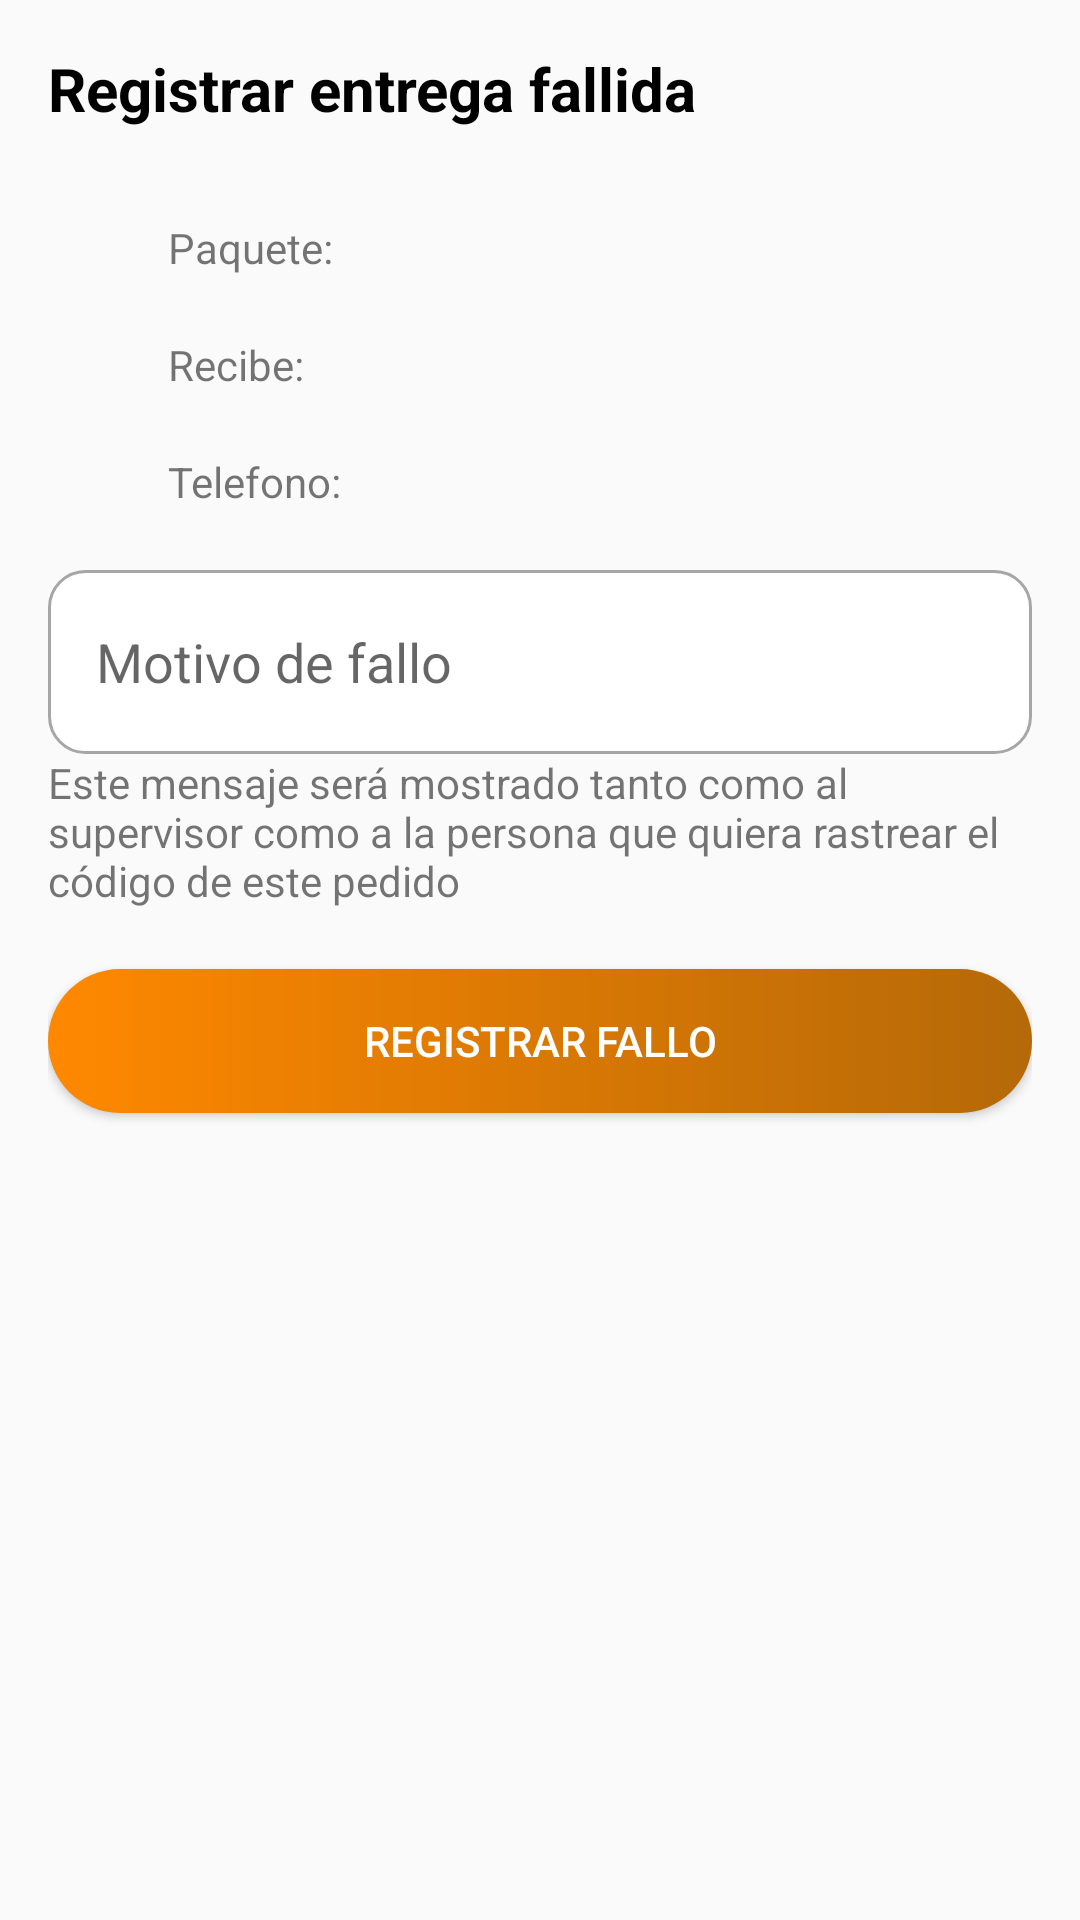

Reconstruct the res/layout file that produces this screen, plus the resources it refers to.
<!-- AndroidManifest.xml: application theme Theme.AppCompat.Light.NoActionBar -->
<!-- res/layout/fragment_formulario_entrega_fallos.xml -->
<?xml version="1.0" encoding="utf-8"?>
<androidx.constraintlayout.widget.ConstraintLayout xmlns:android="http://schemas.android.com/apk/res/android"
    xmlns:app="http://schemas.android.com/apk/res-auto"
    xmlns:tools="http://schemas.android.com/tools"
    android:layout_width="match_parent"
    android:layout_height="match_parent"
    android:orientation="vertical"
    android:padding="16dp">

    <TextView
        android:id="@+id/tvTitulo"
        android:layout_width="wrap_content"
        android:layout_height="wrap_content"
        android:layout_marginBottom="20dp"
        android:text="@string/registrar_entrega_fallida"
        android:textColor="@color/black"
        android:textSize="20sp"
        android:textStyle="bold"
        tools:layout_constraintEnd_toEndOf="parent"
        tools:layout_constraintStart_toStartOf="parent"
        tools:layout_constraintTop_toTopOf="parent" />

    <TextView
        android:id="@+id/tvPaquete"
        android:layout_width="0dp"
        android:layout_height="wrap_content"
        android:layout_marginStart="40dp"
        android:layout_marginTop="30dp"
        android:text="@string/paquete"
        app:layout_constraintEnd_toStartOf="@id/tvPaqueteCodigo"
        app:layout_constraintStart_toStartOf="parent"
        app:layout_constraintTop_toBottomOf="@id/tvTitulo" />

    <TextView
        android:id="@+id/tvPaqueteCodigo"
        android:layout_width="0dp"
        android:layout_height="wrap_content"
        app:layout_constraintBottom_toBottomOf="@+id/tvPaquete"
        app:layout_constraintEnd_toEndOf="parent"
        app:layout_constraintStart_toEndOf="@id/tvPaquete"
        app:layout_constraintTop_toTopOf="@+id/tvPaquete"
        tools:text="1234567890123" />

    <TextView
        android:id="@+id/tvRecibe"
        android:layout_width="0dp"
        android:layout_height="wrap_content"
        android:layout_marginStart="40dp"
        android:layout_marginTop="20dp"
        android:text="@string/recibe"
        app:layout_constraintEnd_toStartOf="@id/tvRecibeValue"
        app:layout_constraintStart_toStartOf="parent"
        app:layout_constraintTop_toBottomOf="@id/tvPaquete" />

    <TextView
        android:id="@+id/tvRecibeValue"
        android:layout_width="0dp"
        android:layout_height="wrap_content"
        app:layout_constraintBottom_toBottomOf="@+id/tvRecibe"
        app:layout_constraintEnd_toEndOf="parent"
        app:layout_constraintStart_toEndOf="@id/tvRecibe"
        app:layout_constraintTop_toTopOf="@+id/tvRecibe"
        tools:text="Juanito perez" />

    <TextView
        android:id="@+id/tvTelefono"
        android:layout_width="0dp"
        android:layout_height="wrap_content"
        android:layout_marginStart="40dp"
        android:layout_marginTop="20dp"
        android:text="@string/telefono"
        app:layout_constraintEnd_toStartOf="@id/tvTelefonoValue"
        app:layout_constraintStart_toStartOf="parent"
        app:layout_constraintTop_toBottomOf="@id/tvRecibe" />

    <TextView
        android:id="@+id/tvTelefonoValue"
        android:layout_width="0dp"
        android:layout_height="wrap_content"
        app:layout_constraintBottom_toBottomOf="@+id/tvTelefono"
        app:layout_constraintEnd_toEndOf="parent"
        app:layout_constraintStart_toEndOf="@id/tvTelefono"
        app:layout_constraintTop_toTopOf="@+id/tvTelefono"
        tools:text="912345678" />

    <EditText
        android:id="@+id/etMotivoFallo"
        android:layout_width="match_parent"
        android:layout_height="wrap_content"
        android:layout_marginVertical="20dp"
        android:layout_marginBottom="20dp"
        android:autofillHints=""
        android:background="@drawable/input_background"
        android:hint="@string/motivo_de_fallo"
        android:inputType="textMultiLine"
        android:maxLines="4"
        android:minLines="2"
        app:layout_constraintTop_toBottomOf="@id/tvTelefono" />
    <TextView
        android:id="@+id/tvExplicacionMotivoFallo"
        android:layout_width="wrap_content"
        android:layout_height="wrap_content"
        android:textSize="14sp"
        android:text="@string/explicacion_motivo_fallo"
        app:layout_constraintTop_toBottomOf="@id/etMotivoFallo"
        app:layout_constraintStart_toStartOf="parent"
        app:layout_constraintEnd_toEndOf="parent"
        />

    <Button
        android:id="@+id/btnRegistrarFallo"
        android:layout_width="match_parent"
        android:layout_height="wrap_content"
        android:layout_marginVertical="20dp"
        android:layout_marginTop="16dp"
        android:background="@drawable/custom_button"
        android:textColor="@android:color/white"
        app:layout_constraintTop_toBottomOf="@id/tvExplicacionMotivoFallo"
        android:text="@string/registrar_fallo" />
</androidx.constraintlayout.widget.ConstraintLayout>
<!-- resources referenced by this layout -->
<resources>
  <color name="black">#FF000000</color>
  <!-- drawable custom_button (drawable) -->
  <?xml version="1.0" encoding="utf-8"?>
  <shape xmlns:android="http://schemas.android.com/apk/res/android">
      <gradient
          android:startColor="@color/orange_button_start"
          android:endColor="@color/orange_button_end"
  
          />
      <corners
          android:radius="28dp"
          />
  </shape>
  <!-- drawable input_background (drawable) -->
  <shape xmlns:android="http://schemas.android.com/apk/res/android">
      <solid android:color="#FFFFFFFF" />
      <corners android:radius="12dp" />
      <padding
          android:left="16dp"
          android:right="16dp"
          android:top="8dp"
          android:bottom="8dp" />
      <stroke
          android:width="1dp"
          android:color="#A6A6A6" />
  </shape>
  <string name="explicacion_motivo_fallo">Este mensaje será mostrado tanto como al supervisor como a la persona que quiera rastrear el código de este pedido</string>
  <string name="motivo_de_fallo">Motivo de fallo</string>
  <string name="paquete">Paquete:</string>
  <string name="recibe">Recibe:</string>
  <string name="registrar_entrega_fallida">Registrar entrega fallida</string>
  <string name="registrar_fallo">Registrar Fallo</string>
  <string name="telefono">Telefono:</string>
  <color name="orange_button_start">#FF8800</color>
  <color name="orange_button_end">#b56908</color>
</resources>
